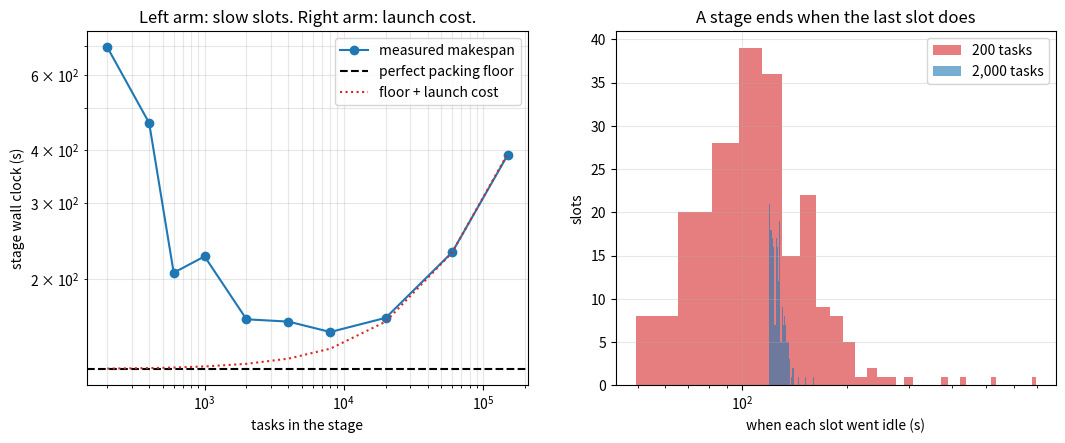

Here is the Python script that generated this plot:
%pip install -q numpy matplotlib

import heapq

import numpy as np
import matplotlib.pyplot as plt

rng = np.random.default_rng(7)

SLOTS = 200             # task slots in the cluster
TOTAL_WORK_S = 24_000   # core-seconds of real computation in one stage
LAUNCH_S = 0.35         # per task: scheduling, serialisation, JVM warmth, first read
SLOW_SLOTS = 6          # a bad disk, a noisy neighbour, a throttled instance
SLOW_SPEED = 0.25       # those slots run at a quarter speed

speed = np.ones(SLOTS)
speed[rng.choice(SLOTS, SLOW_SLOTS, replace=False)] = SLOW_SPEED

print(f'{SLOTS} slots, {SLOW_SLOTS} of them at {SLOW_SPEED:.0%} speed')
print(f'effective capacity    {speed.sum():.1f} slots')
print(f'perfect packing floor {TOTAL_WORK_S / speed.sum():.1f} s for {TOTAL_WORK_S:,} core-seconds')

def simulate(work, speed, speculate=False, start_frac=0.75, multiplier=1.5):
    """Run one stage. Tasks queue onto slots; a finished slot takes the next task.

    With speculate=True the scheduler behaves like a real engine: once start_frac of
    the tasks are done and a slot is free, it relaunches a task that has been running
    longer than multiplier times the median, and keeps whichever copy lands first.
    """
    n, slots = len(work), len(speed)
    avail = [(0.0, s) for s in range(slots)]
    heapq.heapify(avail)
    running, queue = [], list(range(n))
    done = np.zeros(n, bool)
    done_at = np.zeros(n)
    cloned = set()
    busy = extra = 0.0
    now = 0.0
    median = float(np.median(work))

    while queue or running:
        while queue and avail and avail[0][0] <= now:
            t_free, s = heapq.heappop(avail)
            task = queue.pop(0)
            start = max(t_free, now)
            d = work[task] / speed[s] + LAUNCH_S
            busy += d
            heapq.heappush(running, (start + d, task, s, start))
        if not running:
            now = avail[0][0]
            continue
        end, task, s, start = heapq.heappop(running)
        now = end
        heapq.heappush(avail, (now, s))
        if not done[task]:
            done[task], done_at[task] = True, now

        if speculate and not queue and done.sum() >= start_frac * n:
            for _, t2, _, st2 in sorted(running):
                if done[t2] or t2 in cloned or now - st2 < multiplier * median:
                    continue
                if not avail or avail[0][0] > now:
                    break
                _, s3 = heapq.heappop(avail)
                d = work[t2] / speed[s3] + LAUNCH_S
                busy += d
                extra += d
                cloned.add(t2)
                heapq.heappush(running, (now + d, t2, s3, now))
                break

    makespan = float(done_at.max())
    return {'makespan': makespan, 'busy': busy, 'extra': extra,
            'clones': len(cloned), 'slowest_task': float(done_at.max() - 0.0),
            'utilisation': busy / (makespan * slots),
            'idle': makespan * slots - busy}


def stage_work(n_tasks, total=TOTAL_WORK_S, sigma=0.35):
    """Equal partitions in theory, mildly unequal in practice. Total work is fixed."""
    w = rng.lognormal(0, sigma, n_tasks)
    return w * (total / w.sum())


COUNTS = [200, 400, 600, 1_000, 2_000, 4_000, 8_000, 20_000, 60_000, 150_000]
DRAWS = {n: stage_work(n) for n in COUNTS}      # drawn once, reused by every cell below
FLOOR = TOTAL_WORK_S / speed.sum()

for n in [200, 2_000]:
    r = simulate(DRAWS[n], speed)
    print(f'{n:>6,} tasks of ~{TOTAL_WORK_S / n:>6.1f} s: '
          f'makespan {r["makespan"]:>6.1f} s, utilisation {r["utilisation"]:>6.1%}, '
          f'{r["makespan"] / FLOOR:>5.2f}x the floor')

rows = []
for n in COUNTS:
    r = simulate(DRAWS[n], speed)
    rows.append((n, r, n * LAUNCH_S))

print(f'{"tasks":>9}{"work/task":>12}{"makespan":>11}{"vs floor":>10}'
      f'{"utilisation":>13}{"launch cost":>13}{"of real work":>14}')
for n, r, overhead in rows:
    print(f'{n:>9,}{TOTAL_WORK_S / n:>10.2f} s{r["makespan"]:>9.1f} s'
          f'{r["makespan"] / FLOOR:>9.2f}x{r["utilisation"]:>13.1%}'
          f'{overhead:>11,.0f} s{overhead / TOTAL_WORK_S:>13.1%}')

best = min(rows, key=lambda row: row[1]['makespan'])
print()
print(f'floor                   {FLOOR:>7.1f} s')
print(f'cheapest configuration  {best[1]["makespan"]:>7.1f} s at {best[0]:,} tasks '
      f'({best[0] / SLOTS:.0f} tasks per slot)')
print(f'default-ish 200 tasks   {rows[0][1]["makespan"]:>7.1f} s '
      f'({rows[0][1]["makespan"] / best[1]["makespan"]:.1f}x the cheapest)')

ns = np.array([n for n, _, _ in rows])
makespans = np.array([r['makespan'] for _, r, _ in rows])
launch = np.array([o for _, _, o in rows]) / speed.sum()

fig, (ax1, ax2) = plt.subplots(1, 2, figsize=(12.5, 4.6))
ax1.plot(ns, makespans, 'o-', color='tab:blue', label='measured makespan')
ax1.axhline(FLOOR, color='black', linestyle='--', label='perfect packing floor')
ax1.plot(ns, FLOOR + launch, ':', color='tab:red', label='floor + launch cost')
ax1.set_xscale('log')
ax1.set_yscale('log')
ax1.set_xlabel('tasks in the stage')
ax1.set_ylabel('stage wall clock (s)')
ax1.set_title('Left arm: slow slots. Right arm: launch cost.')
ax1.legend()
ax1.grid(alpha=0.3, which='both')

for n, colour in [(200, 'tab:red'), (2_000, 'tab:blue')]:
    w = DRAWS[n]
    avail = [(0.0, s) for s in range(SLOTS)]
    heapq.heapify(avail)
    queue, now = list(range(n)), 0.0
    last = np.zeros(SLOTS)
    running = []
    while queue or running:
        while queue and avail and avail[0][0] <= now:
            t_free, s = heapq.heappop(avail)
            task = queue.pop(0)
            start = max(t_free, now)
            end = start + w[task] / speed[s] + LAUNCH_S
            last[s] = end
            heapq.heappush(running, (end, s))
        if not running:
            now = avail[0][0]
            continue
        end, s = heapq.heappop(running)
        now = end
        heapq.heappush(avail, (now, s))
    ax2.hist(last, bins=40, alpha=0.6, color=colour, label=f'{n:,} tasks')
ax2.set_xlabel('when each slot went idle (s)')
ax2.set_ylabel('slots')
ax2.set_title('A stage ends when the last slot does')
ax2.set_xscale('log')
ax2.legend()
ax2.grid(alpha=0.3)
plt.show()

STAGE_WORK = [24_000, 9_000, 9_000, 1_200]      # scan, shuffle aggregate, join, write
STAGE_TASKS = [2_000, 1_000, 1_000, 60]
LABELS = ['scan', 'aggregate', 'join', 'write']

print(f'{"stage":>11}{"tasks":>8}{"work":>11}{"makespan":>11}'
      f'{"utilisation":>13}{"idle slot-seconds":>20}')
total_makespan = total_busy = 0.0
results = {}
for label, work, n in zip(LABELS, STAGE_WORK, STAGE_TASKS):
    results[label] = r = simulate(stage_work(n, total=work), speed)
    total_makespan += r['makespan']
    total_busy += r['busy']
    print(f'{label:>11}{n:>8,}{work:>9,} s{r["makespan"]:>9.1f} s'
          f'{r["utilisation"]:>13.1%}{r["idle"]:>18,.0f} s')

print()
print(f'job wall clock                {total_makespan:>10.1f} s')
print(f'cluster seconds paid for      {total_makespan * SLOTS:>10,.0f}')
print(f'cluster seconds of real work  {total_busy:>10,.0f}')
print(f'utilisation across the job    {total_busy / (total_makespan * SLOTS):>10.1%}')
print()
fixed = simulate(stage_work(2_000, total=STAGE_WORK[-1]), speed)
write = results['write']
print(f'repartition before the write, 2,000 tasks instead of 60:')
print(f'  {write["makespan"]:.1f} s -> {fixed["makespan"]:.1f} s, '
      f'utilisation {write["utilisation"]:.1%} -> {fixed["utilisation"]:.1%}, '
      f'and {write["makespan"] - fixed["makespan"]:.0f} s off the job')

print('a slow node is the case speculation was built for:')
print(f'{"tasks":>8}{"plain":>11}{"speculative":>14}{"saved":>9}'
      f'{"clones":>9}{"extra cluster time":>21}{"of real work":>14}')
for n in [200, 400, 1_000, 4_000]:
    w = DRAWS[n]
    plain = simulate(w, speed)
    spec = simulate(w, speed, speculate=True)
    print(f'{n:>8,}{plain["makespan"]:>9.1f} s{spec["makespan"]:>12.1f} s'
          f'{1 - spec["makespan"] / plain["makespan"]:>9.0%}{spec["clones"]:>9}'
          f'{spec["extra"]:>19,.0f} s{spec["extra"] / TOTAL_WORK_S:>14.1%}')

print()
print('now a healthy cluster, every slot at full speed, with one skewed partition.')
print('the only slow task is slow because of its data:')
healthy = np.ones(SLOTS)
print(f'{"tasks":>8}{"plain":>11}{"speculative":>14}{"saved":>9}'
      f'{"clones":>9}{"extra cluster time":>21}{"of real work":>14}')
for n in [400, 1_000]:
    w = DRAWS[n].copy()
    w[0] = 3 * FLOOR                                       # one partition, three floors of work
    w[1:] *= (TOTAL_WORK_S - w[0]) / w[1:].sum()
    plain = simulate(w, healthy)
    spec = simulate(w, healthy, speculate=True)
    print(f'{n:>8,}{plain["makespan"]:>9.1f} s{spec["makespan"]:>12.1f} s'
          f'{1 - spec["makespan"] / plain["makespan"]:>9.0%}{spec["clones"]:>9}'
          f'{spec["extra"]:>19,.0f} s{spec["extra"] / TOTAL_WORK_S:>14.1%}')
print()
print(f'the skewed task is {3 * FLOOR:.0f} s of work on an idle, healthy slot. '
      f'a second copy of it is also {3 * FLOOR:.0f} s.')

w_fixed = DRAWS[1_000]
REPEATS = 5

print(f'{"slots":>8}{"slow":>7}{"makespan":>11}{"speedup":>10}'
      f'{"utilisation":>13}{"cluster seconds":>18}')
base = None
for slots in [25, 50, 100, 200, 400, 1_000, 2_000]:
    n_slow = max(1, int(round(slots * SLOW_SLOTS / SLOTS)))
    runs = []
    for _ in range(REPEATS):                      # average out where the slow slots land
        sp = np.ones(slots)
        sp[rng.choice(slots, n_slow, replace=False)] = SLOW_SPEED
        runs.append(simulate(w_fixed, sp))
    makespan = float(np.mean([r['makespan'] for r in runs]))
    util = float(np.mean([r['utilisation'] for r in runs]))
    base = base or makespan
    print(f'{slots:>8}{n_slow:>7}{makespan:>9.1f} s{base / makespan:>9.1f}x'
          f'{util:>13.1%}{makespan * slots:>16,.0f} s')
print()
print(f'longest task on a healthy slot {w_fixed.max() + LAUNCH_S:>8.1f} s')
print(f'the same task on a slow slot   {w_fixed.max() / SLOW_SPEED + LAUNCH_S:>8.1f} s')
print('past a few tasks per slot the scheduler runs out of work to balance with,')
print('so the makespan climbs back towards that second number.')
